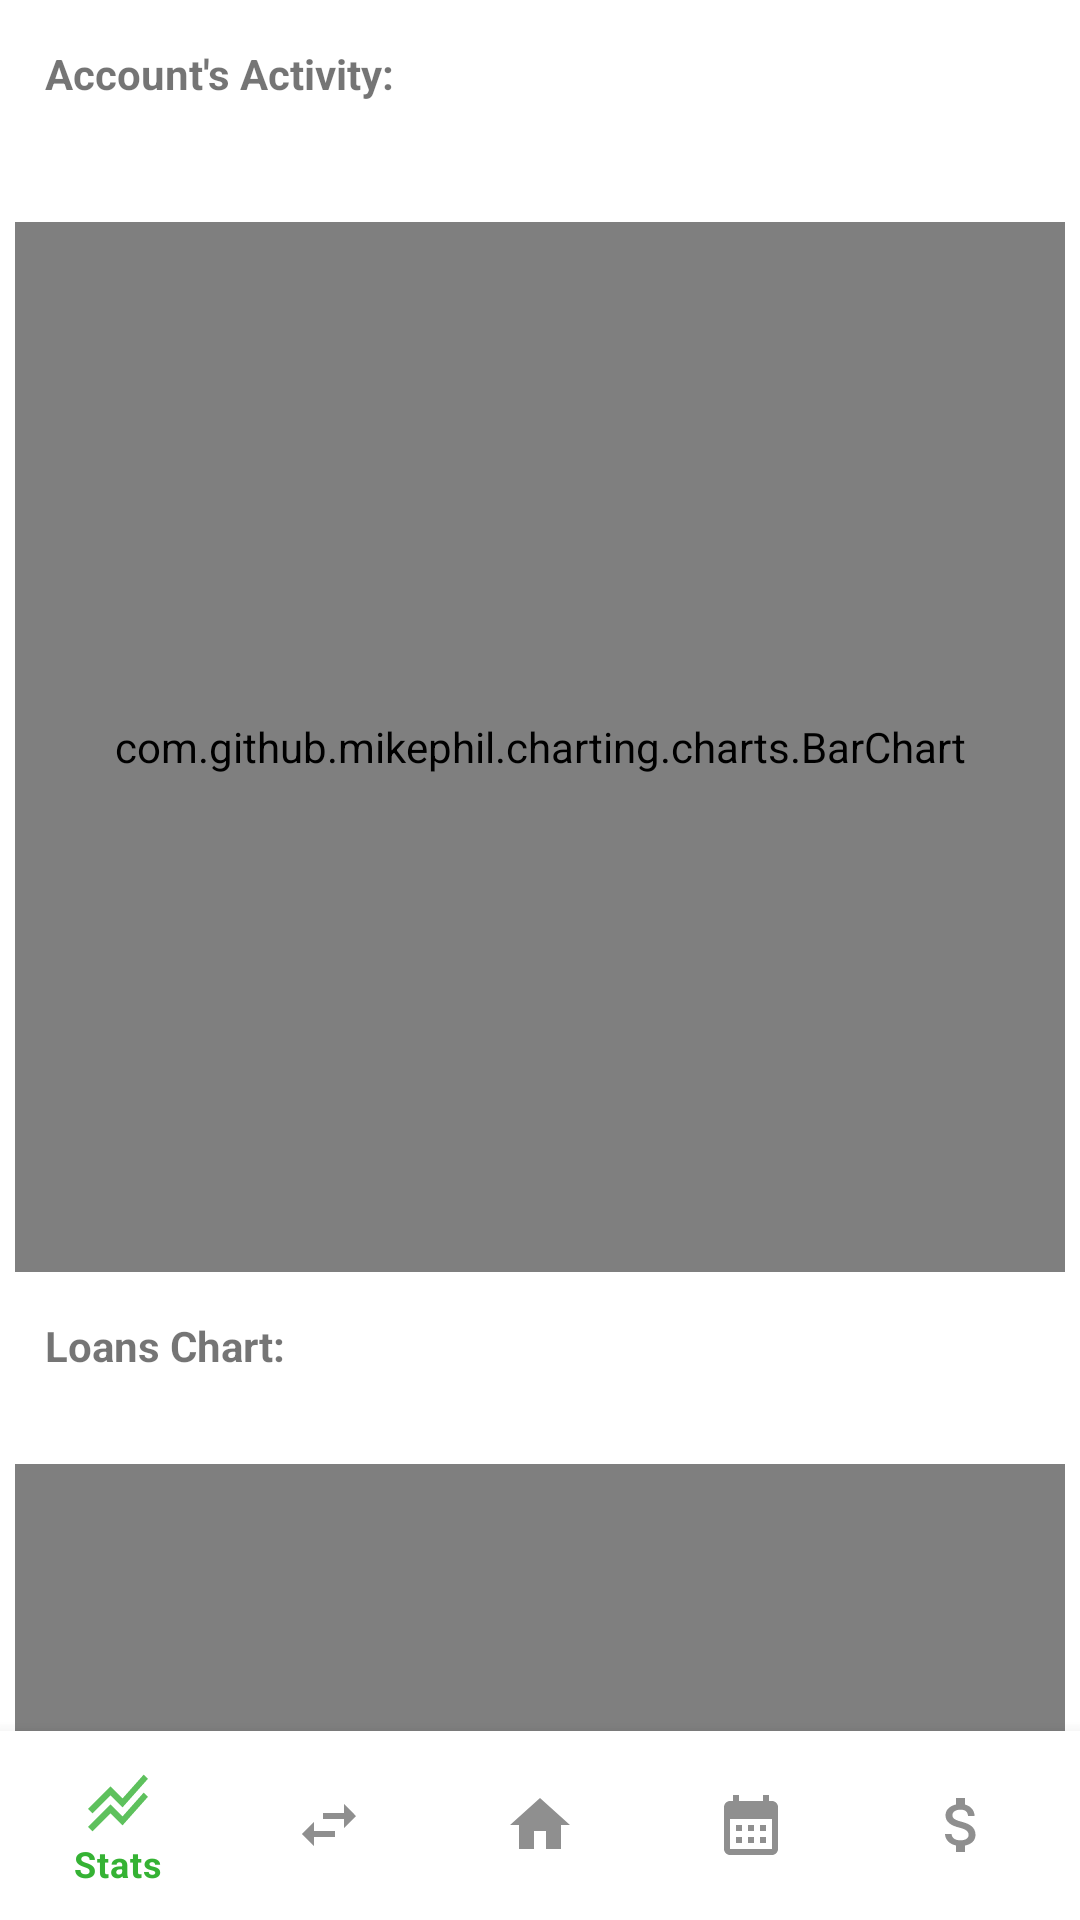

Write the Android layout XML for this screen, with the resource values it uses.
<!-- AndroidManifest.xml: application theme Theme.AriaBank -->
<!-- res/layout/activity_stats.xml -->
<?xml version="1.0" encoding="utf-8"?>
<RelativeLayout xmlns:android="http://schemas.android.com/apk/res/android"
    xmlns:app="http://schemas.android.com/apk/res-auto"
    xmlns:tools="http://schemas.android.com/tools"
    android:layout_width="match_parent"
    android:layout_height="match_parent"
    tools:context=".StatsActivity">

    <androidx.core.widget.NestedScrollView
        android:layout_width="match_parent"
        android:layout_height="match_parent"
        android:layout_marginBottom="63dp">

        <RelativeLayout
            android:layout_width="match_parent"
            android:layout_height="match_parent">
            <TextView
                android:id="@+id/accactivity"
                android:layout_width="wrap_content"
                android:layout_height="wrap_content"
                android:text="Account's Activity: "
                android:layout_marginTop="15dp"
                android:layout_marginBottom="15dp"
                android:layout_marginStart="15dp"
                android:textStyle="bold"/>

            <com.github.mikephil.charting.charts.BarChart
                android:id="@+id/barChartActivities"
                android:layout_width="350dp"
                android:layout_height="350dp"
                android:layout_below="@id/accactivity"
                android:layout_centerHorizontal="true"
                android:layout_marginTop="25dp" />

            <TextView
                android:id="@+id/txtpe"
                android:layout_width="match_parent"
                android:layout_height="match_parent"
                android:layout_below="@id/barChartActivities"
                android:layout_marginStart="15dp"
                android:layout_marginTop="15dp"
                android:layout_marginBottom="15dp"
                android:text="Loans Chart: "
                android:textStyle="bold" />

            <com.github.mikephil.charting.charts.PieChart
                android:id="@+id/pieChartLoans"
                android:layout_width="350dp"
                android:layout_height="350dp"
                android:layout_below="@id/txtpe"
                android:layout_marginBottom="8dp"
                android:layout_centerHorizontal="true"
                android:layout_marginTop="15dp" />


        </RelativeLayout>


    </androidx.core.widget.NestedScrollView>

    <com.google.android.material.bottomnavigation.BottomNavigationView
        android:id="@+id/bottomNavViewStats"
        android:layout_width="match_parent"
        android:layout_height="63dp"
        android:layout_alignParentBottom="true"
        android:background="@color/white"
        android:padding="4dp"
        app:itemIconTint="@color/bottomnavcolor"
        app:itemTextColor="@color/bottomnavcolor"
        app:menu="@menu/bottom_nav_menu" />


</RelativeLayout>
<!-- resources referenced by this layout -->
<resources>
  <color name="white">#FFFFFFFF</color>
  <style name="Theme.AriaBank" parent="Theme.MaterialComponents.DayNight.DarkActionBar">
          
          <item name="colorPrimary">@color/American_Green</item>
          <item name="colorPrimaryVariant">#206A17</item>
          <item name="colorOnPrimary">#A5A5A5</item>
          
          <item name="colorSecondary">@color/teal_200</item>
          <item name="colorSecondaryVariant">@color/teal_700</item>
          <item name="colorOnSecondary">@color/black</item>
          
          <item name="android:statusBarColor" tools:targetApi="l">?attr/colorPrimaryVariant</item>
  
      </style>
  <color name="American_Green"> #35B234</color>
  <color name="teal_200">#FF03DAC5</color>
  <color name="teal_700">#FF018786</color>
  <color name="black">#FF000000</color>
</resources>
